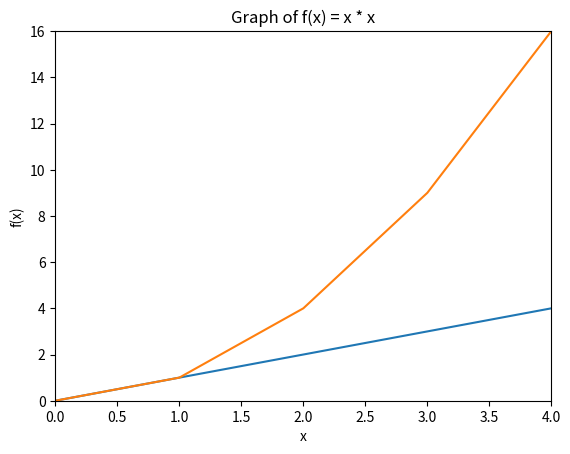

This figure's Python source:
# [redacted]
# Program to display plots of functions x, x square and 2 raise to x in range[0.4]

import matplotlib.pyplot as plt

def plot_x():
    # Function to plot a graph of y= x OR f(x) = x
    # This is a linear straight line graph as y=x
    # Graph has to be plotted for the range (0,4)

    # Declare an array with x and y values for the function y = x
    plot_arr = [0,1,2,3,4]
    
    plt.plot(plot_arr, plot_arr)
    plt.ylabel('f(x)')
    plt.xlabel('x')
    plt.title("Graph of f(x) = x")
    plt.axis([0,4,0,4])
    plt.show()


def plot_x_square():
    # Function to plot a graph of y= x square OR f(x) = x * x
    # Graph has to be plotted for the range (0,4)

    # Declare an array with x and y values for the function y = x *x
    input_arr = [0,0,0,0,0]
    output_arr = [0,0,0,0,0]
    for i in range (0,5):
        input_arr[i]= i
        output_arr[i]=i*i
        
    plt.plot(input_arr, output_arr)
    plt.ylabel('f(x)')
    plt.xlabel('x')
    plt.title("Graph of f(x) = x * x")
    plt.axis([0,4,0,16])
    plt.show()


# Main Program
plot_x()
plot_x_square()
#plot_2_raise_to_x()


